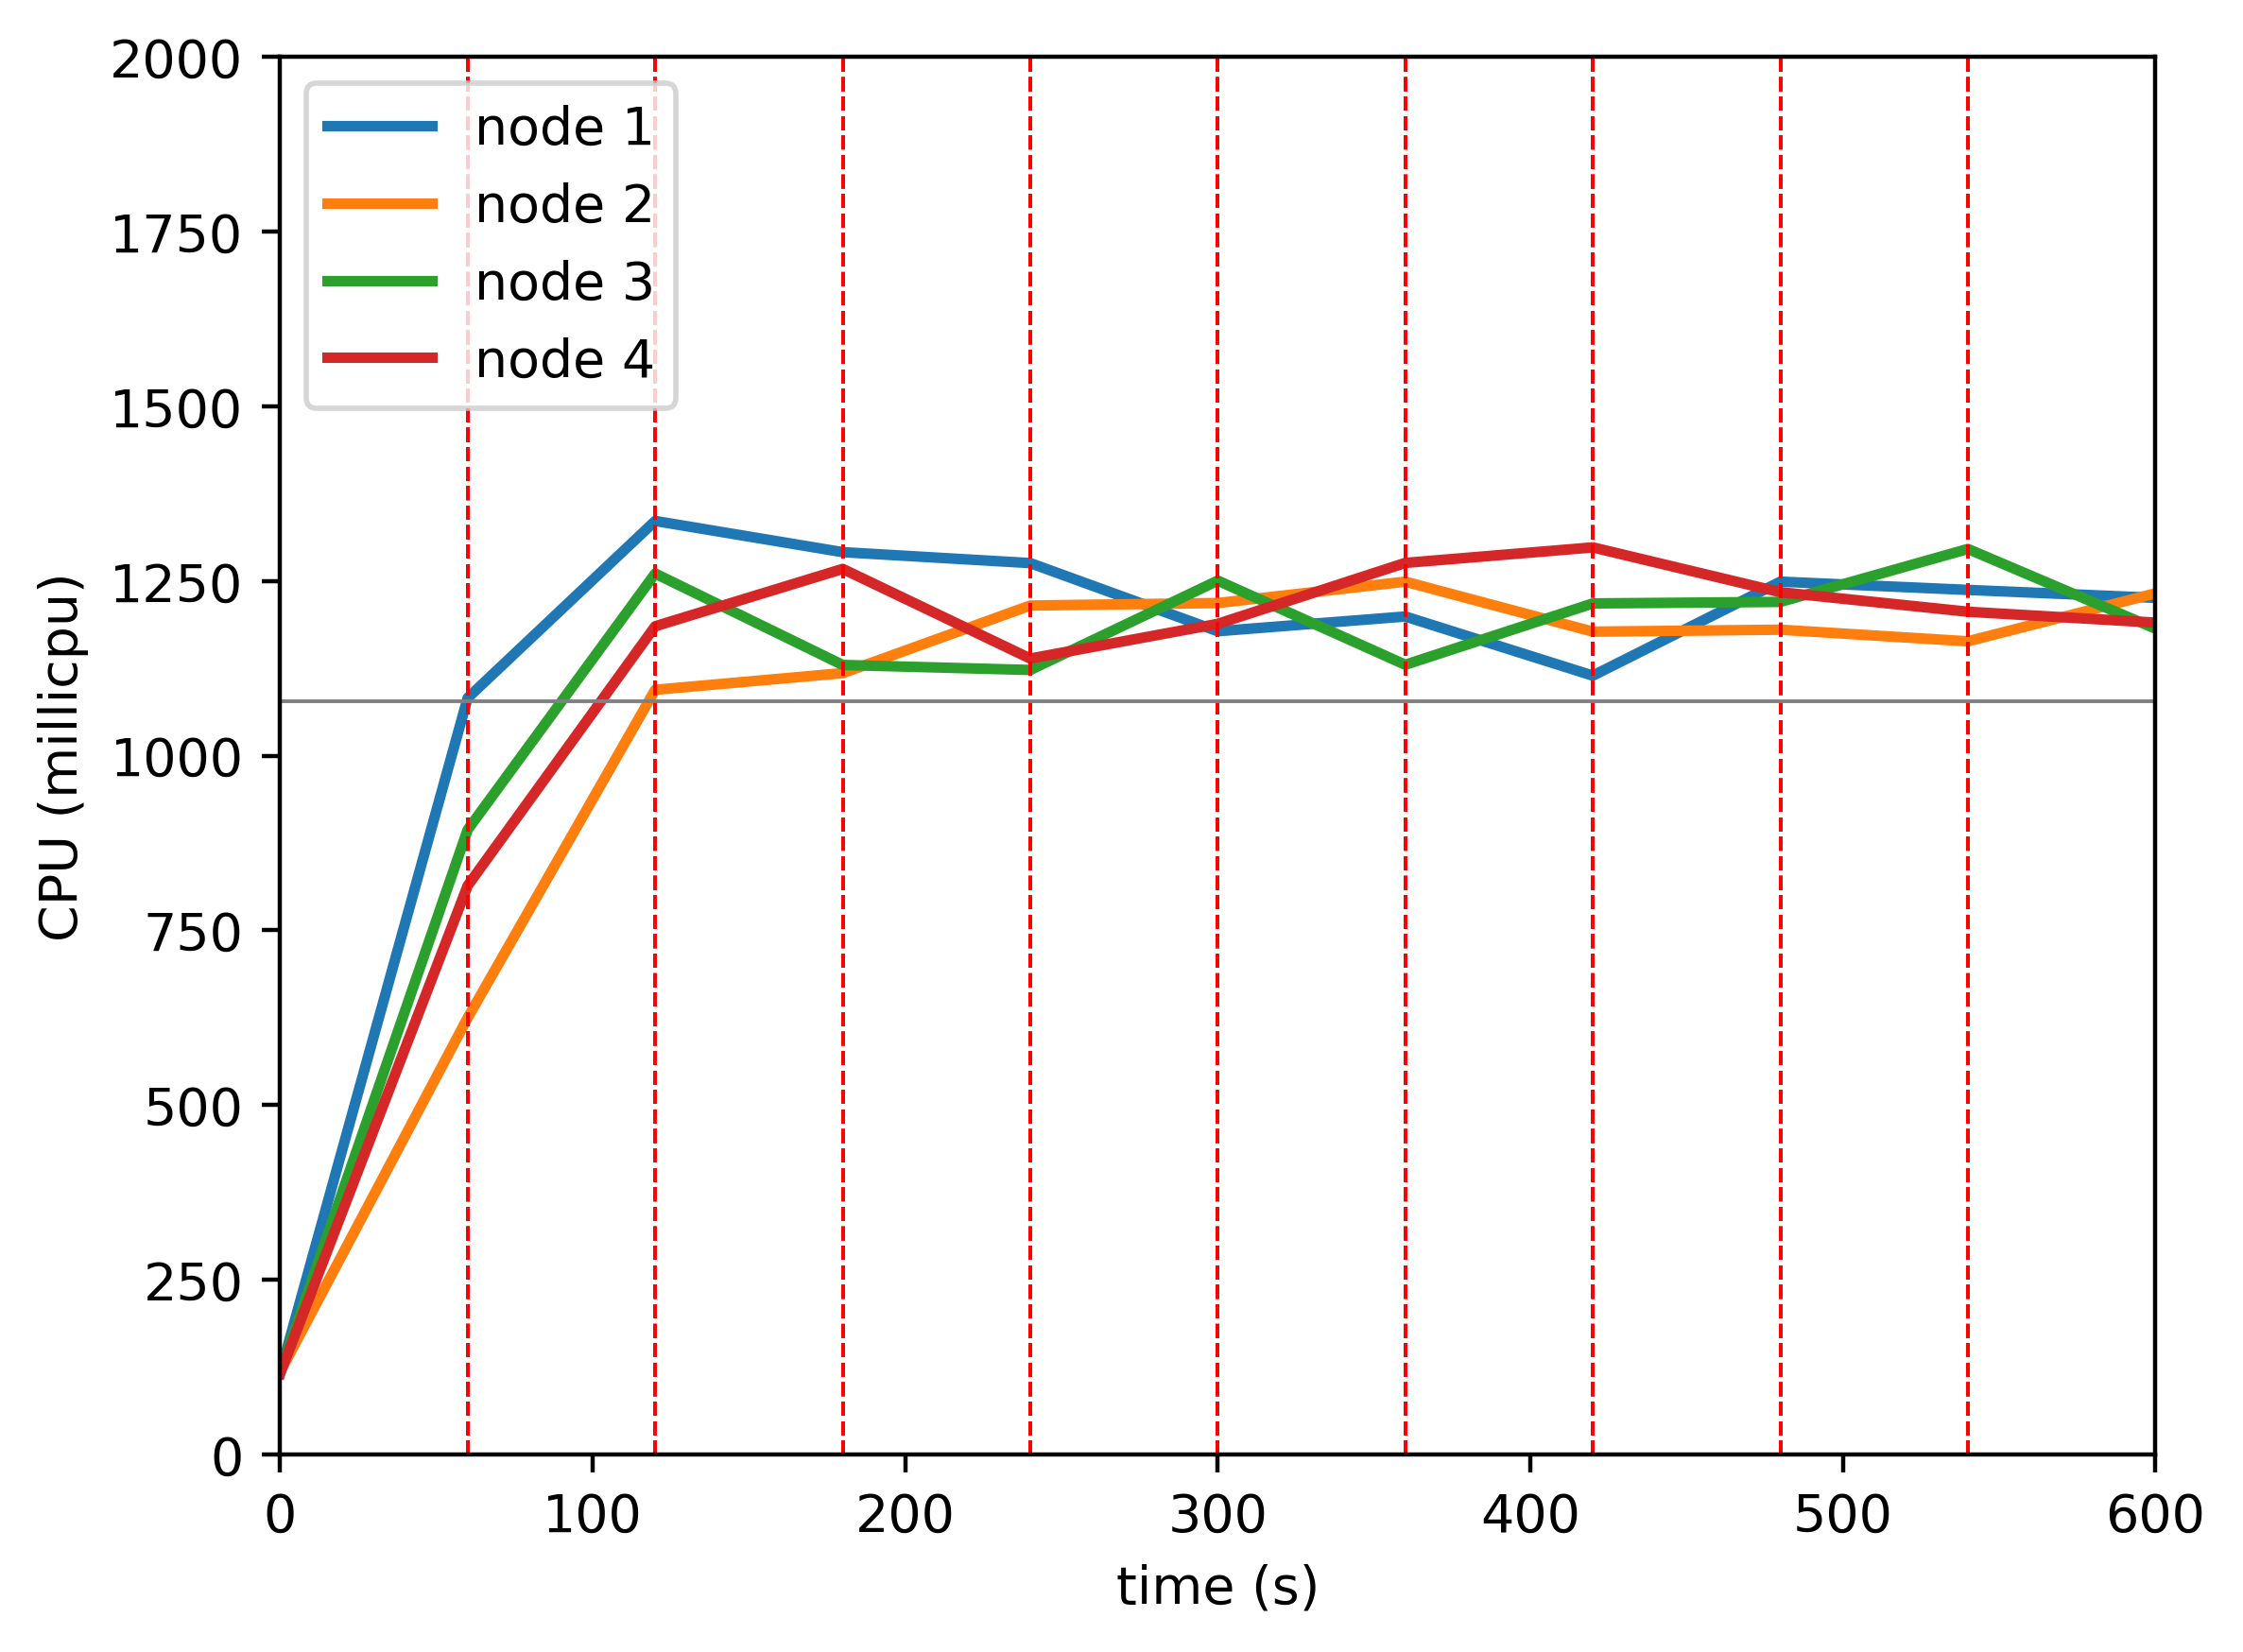

Source data for this figure (header and first rows):
timestamp, ppgcc-m02_pod_amount, ppgcc-m02_memory, ppgcc-m02_cpu, ppgcc-m03_pod_amount, ppgcc-m03_memory, ppgcc-m03_cpu, ppgcc-m04_pod_amount, ppgcc-m04_memory, ppgcc-m04_cpu, ppgcc-m05_pod_amount, ppgcc-m05_memory, ppgcc-m05_cpu
0, 5, 997484, 115768128, 5, 988908, 117951729, 5, 991012, 117819786, 5, 1019456, 115763498
60, 5, 1045532, 1082744680, 5, 1018608, 624902117, 5, 1030744, 894184652, 5, 1056680, 814038338
120, 4, 1026392, 1336112272, 5, 1028112, 1094414924, 5, 1032724, 1260844125, 6, 1072256, 1185392552
180, 4, 1030220, 1291453073, 4, 1015044, 1118289351, 6, 1044076, 1129977245, 6, 1072388, 1267470301
240, 4, 1024808, 1275801611, 5, 1028376, 1215048918, 6, 1049356, 1122817723, 5, 1065260, 1139179373
300, 4, 1026788, 1178276002, 4, 1025340, 1218625089, 6, 1046056, 1250707730, 6, 1080572, 1188821096
360, 3, 1017020, 1199321447, 6, 1052928, 1249194986, 4, 1023352, 1130300134, 7, 1094564, 1276064820
420, 4, 1028372, 1114693625, 5, 1038804, 1177650131, 5, 1036288, 1218065538, 6, 1080820, 1298259277
480, 4, 1030352, 1249229947, 6, 1048044, 1180446909, 5, 1035448, 1220238823, 5, 1064980, 1234094714
540, 3, 1020452, 1237419256, 6, 1051080, 1163854109, 5, 1036636, 1296018025, 6, 1078840, 1206172427
600, 4, 1034576, 1226060851, 5, 1046064, 1232472107, 5, 1032940, 1181971625, 6, 1076992, 1190560651
